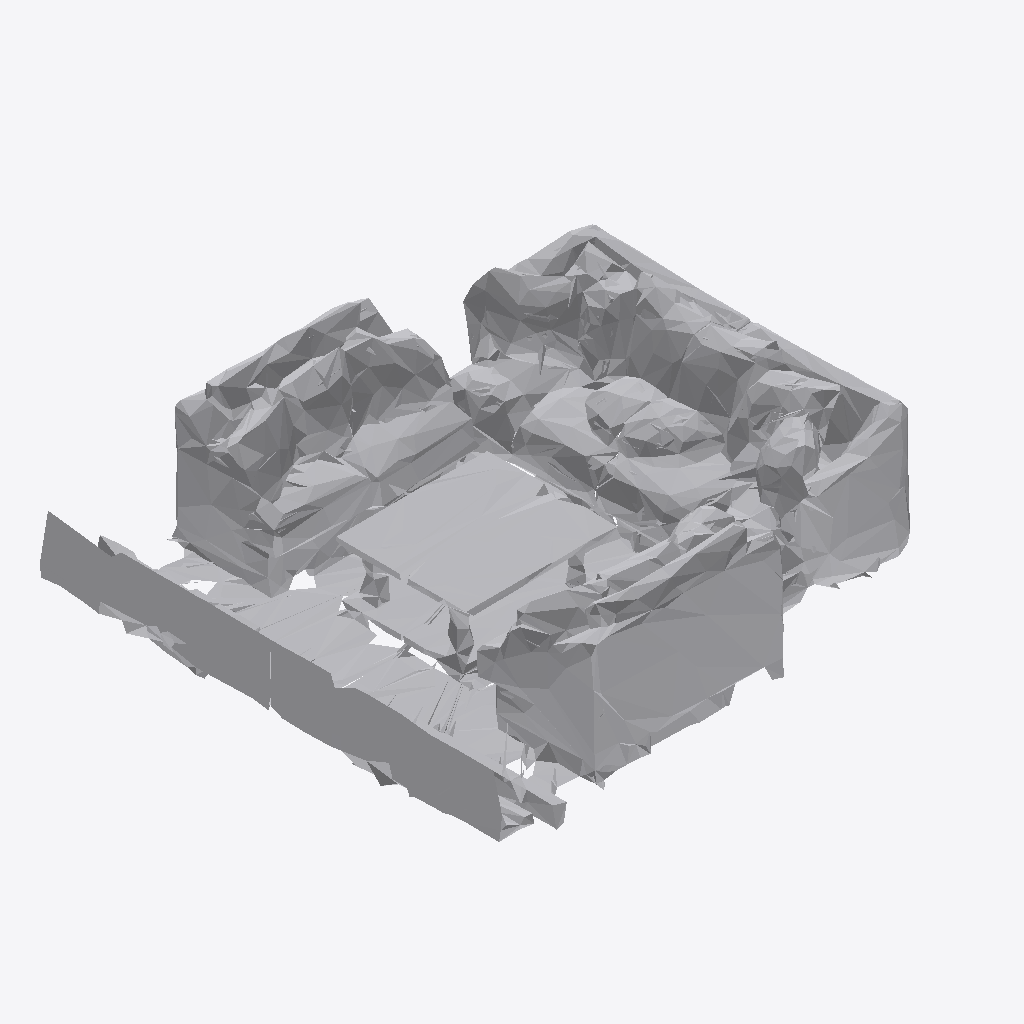
Isometric view of an IFC building model (IFC-SPF (STEP), schema IFC4, length unit metre), seen from the south-west, elements coloured by IFC class: 1 other element (light grey).
Extent 1.0 m × 1.0 m × 0.3 m (x, y, z). Storeys (1): Ground Floor at 0.00 m. Elements (1): 1 IfcFurniture.

HEADER;
FILE_DESCRIPTION(('ViewDefinition [CoordinationView]'),'2;1');
FILE_NAME('','2026-07-12T08:31:40',(''),(''),'IfcOpenShell 0.8.0','IfcOpenShell 0.8.0','');
FILE_SCHEMA(('IFC4'));
ENDSEC;
DATA;
#17=IFCPROJECT('2U_WOg3rf4YRMXoy77jm6R',#5,'Office Project',$,$,$,$,(#15),#10);
#20=IFCSITE('01HBbzwxLF2x6bU80uZt3T',#5,'Site',$,$,#19,$,$,.ELEMENT.,$,$,$,$,$);
#22=IFCBUILDING('35yewb0ajCgBvsaQn9diX2',#5,'Building',$,$,#21,$,$,.ELEMENT.,$,$,$);
#24=IFCBUILDINGSTOREY('2SWstvqAf0w8qbWPxW4c6q',#5,'Ground Floor',$,$,#23,$,$,.ELEMENT.,0.0);
#35=IFCFURNITURE('324u_d8GjB4emlMjDNTsni',#5,'list11_coffee_table',$,$,#34,#31,$,$);
ENDSEC;
